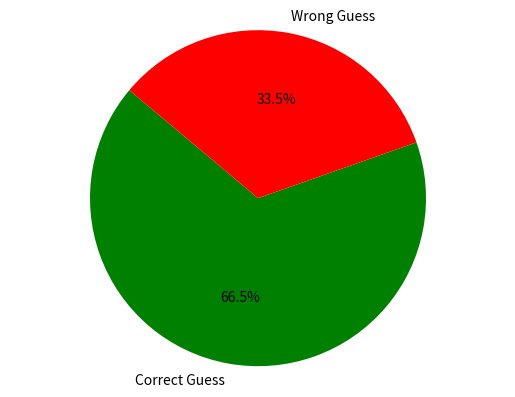

The script that saved this image:
import numpy as np
import scipy as sp
import matplotlib as mpl
import matplotlib.cm as cm
import matplotlib.pyplot as plt
import pandas as pd
pd.set_option('display.width', 500)
pd.set_option('display.max_columns', 100)
pd.set_option('display.notebook_repr_html', True)

#simulate the position of the prize
def simulate_host(n):
    return np.random.randint(0, 3, n, int)

#simulate the player's first guess
def simulate_guess(n):
    return np.zeros(n)

#simulates the empty door the host opens 
def open_door(n, x, second_host):
    i = 0
    while i < n:
        if x[i] == 0:
            second_host[i] = np.random.randint(1, 3)
        elif x[i] == 1:
            second_host[i] = 2
        else:
            second_host[i] = 1
        i = i+1
    return

# simulates the player's second guess
def second_guess(n, y, second_host):
    i = 0
    while i < n:
        if second_host[i] == 1:
            y[i] = 2
        else: y[i] = 1
        i = i+1
    return

#checks how many times the player was right
def correct(n, x, y):
    count = 0
    i = 0
    while i< n:
        if x[i] == y[i]:
            count = count + 1;
        i = i+1
    return count

#stores the number of simulations you want to make. Increasing this number will take the winning percentage closer
#to two thirds, or 66.6%
simulations = 10000;

#execute the functions and store the obtained values in appropriate variables
x1 = simulate_host(simulations)
x2 = simulate_guess(simulations)
second_chance = np.zeros(simulations)
open_door(simulations, x1, second_chance)
second_guess(simulations, x2, second_chance)
result = correct(simulations, x1, x2)

# plot a pie diagram using matplotlib
labels = 'Correct Guess', 'Wrong Guess'
sizes = [ result, simulations - result]
colors = [ 'green', 'red']

plt.pie( sizes, labels=labels, colors=colors, startangle=140, autopct='%1.1f%%')
plt.axis('equal')
plt.show()
